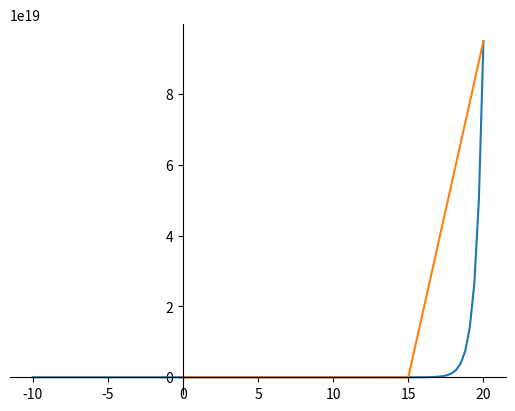

Write Python code to recreate this figure.
import numpy as np
import matplotlib.pyplot as plt




def func(x):
    return (x**2 + 3)*(np.e**(2*x))

def w(f):
    pass

trapez_vals = []
x_trapez_vals = []

def trapez(w, t, n):
    global x_trapez_vals
    x_trapez_vals = [x_n for x_n in np.linspace(0, t, n)]
    for x_n in x_trapez_vals:
       trapez_vals.append(func(x_n))

def interpolation(w, t, n):
    trapez(w, t, n)
    plot()

x_values = [x for x in np.linspace(-10, 20, 100)]
real_func_values = [func(x) for x in x_values]

def plot():
    fig = plt.figure()
    ax = plt.gca()
    ax.spines['top'].set_color('none')
    ax.spines['bottom'].set_position('zero')
    ax.spines['left'].set_position('zero')
    ax.spines['right'].set_color('none')
    ax.plot(x_values, real_func_values)
    ax.plot(x_trapez_vals, trapez_vals)

    plt.show()

    print(x_values)
    print(real_func_values)

interpolation(0, 20, 5)

# 3.0, 4.574800863631075, 7.163395637649524, 11.482668850715338, 18.762502242204484, 31.104923710965092, 52.087143263512715, 87.7692222784067, 148.37029791219274, 251.04518883457058, 424.4656666762457, 716.3516125304421, 1205.8090849099094, 2023.4787159308455, 3384.340101884782, 5640.972243083461, 9369.798800605415, 15510.401732403157, 25590.035879354342, 42084.66242092909, 68998.32022908628, 112791.07405403799, 183862.53704892844, 298919.48701132083, 484748.2430684048, 784215.9233588767, 1265803.3930127951, 2038727.0023473632, 3276893.541548143, 5256799.936084059, 8417422.450896274, 13454744.121133177, 21470789.01775878, 34208344.58642138, 54420264.33119289, 86449949.83629435, 137142922.31082764, 217277049.01376256, 343804598.4971217, 543364041.0826988, 857776331.9364561, 1352640527.894427, 2130766569.146152, 3353152474.477385, 5271720855.141566, 8280373106.448077, 12994560300.928795, 20375222850.854046, 31921724415.99029, 49972015127.20834]
